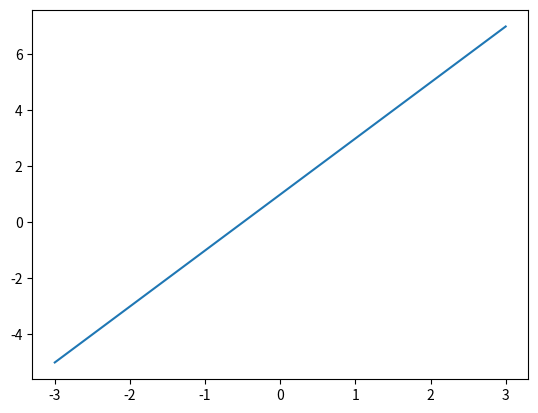
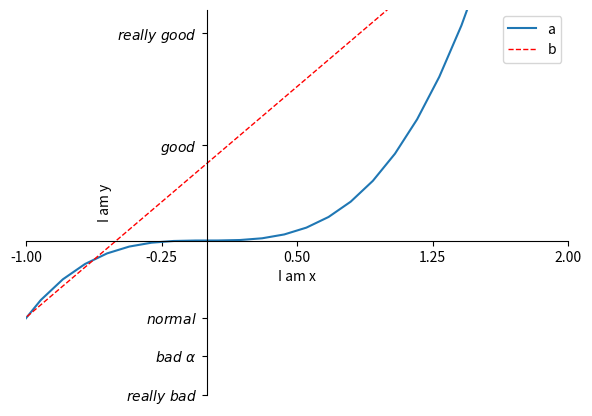

Python code for these plots, in order:
import matplotlib.pyplot as plt
import numpy as np

x = np.linspace(-3,3,50)
y1 = 2*x+1
y2 = x**3

plt.figure()
plt.plot(x,y1)

plt.figure(num=3,figsize=(7,5))


##设置坐标轴1
plt.xlim((-1,2))
plt.ylim((-2,3))
plt.xlabel('I am x')
plt.ylabel('I am y')

new_ticks = np.linspace(-1,2,5)
print(new_ticks)
plt.xticks(new_ticks)
plt.yticks([-2,-1.5,-1,1.24,2.7],
            [r'$really\ bad$',r'$bad\ \alpha$',r'$normal$',r'$good$',r'$really\ good$'])

##设置坐标轴2
#gca = 'get current axis'
ax = plt.gca()
ax.spines['right'].set_color('none')
ax.spines['top'].set_color('none')
ax.xaxis.set_ticks_position('bottom')
ax.yaxis.set_ticks_position('left')
ax.spines['bottom'].set_position(('data',0))
ax.spines['left'].set_position(('data',0))

##Legend图例
l1, = plt.plot(x,y2,label='up')
l2, = plt.plot(x,y1,color='red',
               linewidth=1.0,
               linestyle='--',
               label='down')
plt.legend(handles=[l1,l2],
           labels=['a','b'],
           loc='best')


plt.show()



